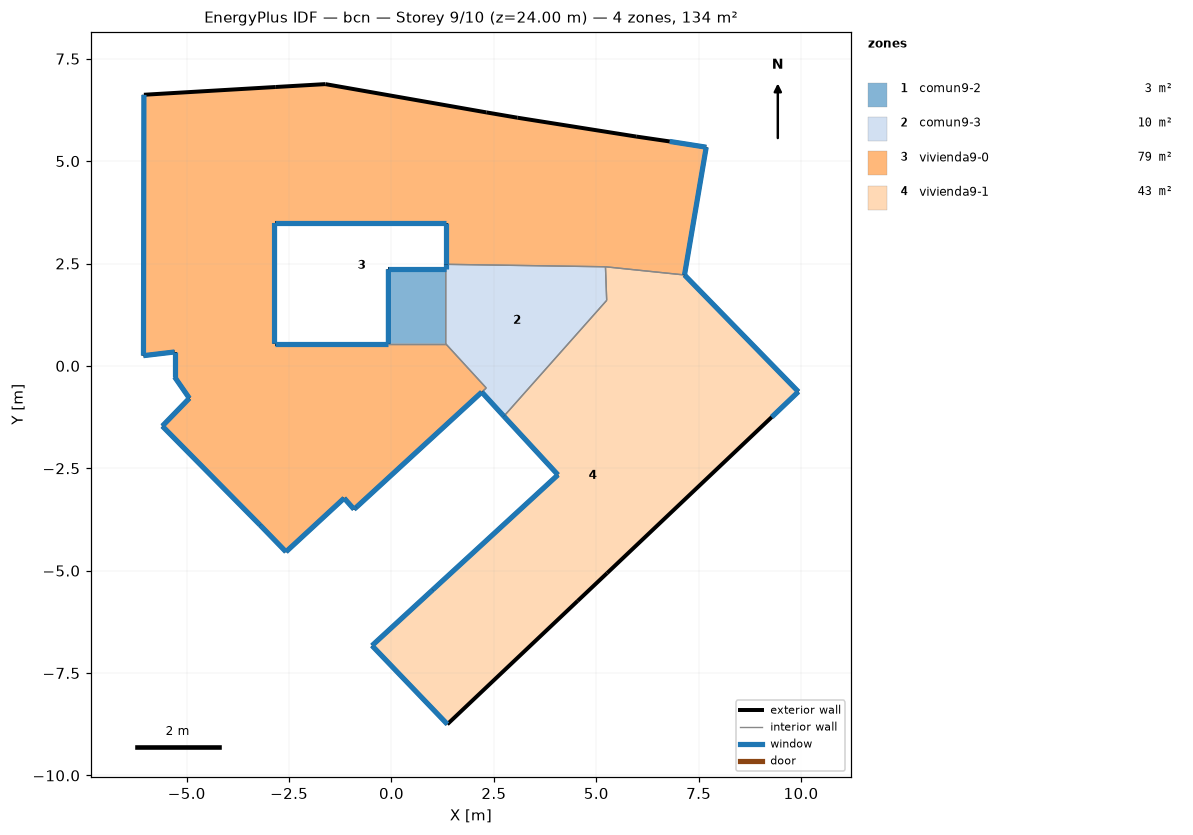
=== STOREY PLAN SPEC (per zone: floor XY polygon, exterior-wall plan segments, windows/doors) ===
zone 1: comun9-2  (2.5 m²)
  floor: (1.32, 2.36) (1.32, 0.54) (-0.08, 0.54) (-0.08, 2.36)
  exterior wall: (1.32, 2.36) – (-0.08, 2.36)  [1.4 m]
    window: (1.32, 2.36) – (-0.07, 2.36)  [1.7 m²]
  exterior wall: (-0.08, 2.36) – (-0.08, 0.54)  [1.8 m]
    window: (-0.08, 2.36) – (-0.08, 0.54)  [2.2 m²]
  interior walls: 2
zone 2: comun9-3  (9.6 m²)
  floor: (5.22, 2.42) (5.25, 1.60) (2.74, -1.23) (2.20, -0.64) (2.31, -0.54) (1.32, 0.54) (1.32, 2.36) (1.32, 2.48)
  exterior wall: (2.20, -0.64) – (2.74, -1.23)  [0.8 m]
    window: (2.20, -0.64) – (2.74, -1.23)  [1.0 m²]
  exterior wall: (1.32, 2.48) – (1.32, 2.36)  [0.1 m]
    window: (1.32, 2.48) – (1.32, 2.36)  [0.1 m²]
  interior walls: 6
zone 3: vivienda9-0  (79.3 m²)
  floor: (7.68, 5.34) (7.15, 2.22) (5.22, 2.42) (1.32, 2.48) (1.32, 3.49) (-2.86, 3.49) (-2.86, 0.54) (-0.08, 0.54) (1.32, 0.54) (2.31, -0.54) (2.20, -0.64) (-0.86, -3.45) (-0.92, -3.50) (-1.16, -3.23) (-2.58, -4.54) (-3.21, -3.89) (-5.60, -1.47) (-4.94, -0.79) (-5.30, -0.27) (-5.30, 0.34) (-6.06, 0.25) (-6.05, 6.62) (-2.83, 6.81) (-1.62, 6.88) (2.31, 6.19) (3.07, 6.06) (5.97, 5.60) (6.79, 5.48)
  exterior wall: (-3.21, -3.89) – (-2.58, -4.54)  [0.9 m]
    window: (-3.21, -3.89) – (-2.58, -4.54)  [1.1 m²]
  exterior wall: (-2.58, -4.54) – (-1.16, -3.23)  [1.9 m]
    window: (-2.58, -4.54) – (-1.16, -3.23)  [2.3 m²]
  exterior wall: (-1.16, -3.23) – (-0.92, -3.50)  [0.4 m]
    window: (-1.16, -3.23) – (-0.92, -3.50)  [0.4 m²]
  exterior wall: (-0.92, -3.50) – (-0.86, -3.45)  [0.1 m]
    window: (-0.92, -3.50) – (-0.86, -3.45)  [0.1 m²]
  exterior wall: (-0.86, -3.45) – (2.20, -0.64)  [4.2 m]
    window: (-0.85, -3.45) – (2.20, -0.64)  [5.0 m²]
  exterior wall: (-0.08, 0.54) – (-2.86, 0.54)  [2.8 m]
    window: (-0.08, 0.54) – (-2.85, 0.54)  [3.3 m²]
  exterior wall: (-2.86, 0.54) – (-2.86, 3.49)  [3.0 m]
    window: (-2.86, 0.54) – (-2.86, 3.49)  [3.5 m²]
  exterior wall: (-2.86, 3.49) – (1.32, 3.49)  [4.2 m]
    window: (-2.85, 3.49) – (1.32, 3.49)  [5.0 m²]
  exterior wall: (1.32, 3.49) – (1.32, 2.48)  [1.0 m]
    window: (1.32, 3.49) – (1.32, 2.48)  [1.2 m²]
  exterior wall: (7.15, 2.22) – (7.68, 5.34)  [3.2 m]
    window: (7.15, 2.22) – (7.68, 5.34)  [3.8 m²]
  exterior wall: (7.68, 5.34) – (6.79, 5.48)  [0.9 m]
    window: (7.68, 5.34) – (6.79, 5.48)  [1.1 m²]
  exterior wall: (6.79, 5.48) – (5.97, 5.60)  [0.8 m]
  exterior wall: (5.97, 5.60) – (3.07, 6.06)  [2.9 m]
  exterior wall: (3.07, 6.06) – (2.31, 6.19)  [0.8 m]
  exterior wall: (2.31, 6.19) – (-1.62, 6.88)  [4.0 m]
  exterior wall: (-1.62, 6.88) – (-2.83, 6.81)  [1.2 m]
  exterior wall: (-2.83, 6.81) – (-6.05, 6.62)  [3.2 m]
  exterior wall: (-6.05, 6.62) – (-6.06, 0.25)  [6.4 m]
    window: (-6.05, 6.62) – (-6.06, 0.25)  [7.6 m²]
  exterior wall: (-6.06, 0.25) – (-5.30, 0.34)  [0.8 m]
    window: (-6.06, 0.25) – (-5.30, 0.34)  [0.9 m²]
  exterior wall: (-5.30, 0.34) – (-5.30, -0.27)  [0.6 m]
    window: (-5.30, 0.34) – (-5.30, -0.27)  [0.7 m²]
  exterior wall: (-5.30, -0.27) – (-4.94, -0.79)  [0.6 m]
    window: (-5.30, -0.27) – (-4.94, -0.79)  [0.8 m²]
  exterior wall: (-4.94, -0.79) – (-5.60, -1.47)  [0.9 m]
    window: (-4.94, -0.79) – (-5.60, -1.47)  [1.1 m²]
  exterior wall: (-5.60, -1.47) – (-3.21, -3.89)  [3.4 m]
    window: (-5.59, -1.47) – (-3.21, -3.89)  [4.1 m²]
  interior walls: 5
zone 4: vivienda9-1  (42.7 m²)
  floor: (7.15, 2.22) (9.93, -0.63) (9.28, -1.25) (5.26, -5.06) (4.54, -5.74) (1.36, -8.75) (-0.48, -6.83) (1.00, -5.47) (4.06, -2.66) (2.74, -1.23) (5.25, 1.60) (5.22, 2.42)
  exterior wall: (-0.48, -6.83) – (1.36, -8.75)  [2.7 m]
    window: (-0.48, -6.83) – (1.36, -8.75)  [3.2 m²]
  exterior wall: (1.36, -8.75) – (4.54, -5.74)  [4.4 m]
  exterior wall: (4.54, -5.74) – (5.26, -5.06)  [1.0 m]
  exterior wall: (5.26, -5.06) – (9.28, -1.25)  [5.5 m]
  exterior wall: (9.28, -1.25) – (9.93, -0.63)  [0.9 m]
    window: (9.28, -1.25) – (9.93, -0.63)  [1.1 m²]
  exterior wall: (9.93, -0.63) – (7.15, 2.22)  [4.0 m]
    window: (9.93, -0.63) – (7.16, 2.22)  [4.8 m²]
  exterior wall: (2.74, -1.23) – (4.06, -2.66)  [1.9 m]
    window: (2.74, -1.23) – (4.06, -2.66)  [2.3 m²]
  exterior wall: (4.06, -2.66) – (1.00, -5.47)  [4.2 m]
    window: (4.06, -2.66) – (1.01, -5.47)  [5.0 m²]
  exterior wall: (1.00, -5.47) – (-0.48, -6.83)  [2.0 m]
    window: (1.00, -5.47) – (-0.48, -6.83)  [2.4 m²]
  interior walls: 3

=== DERIVED (storey summary) ===
Building: bcn
Storey: 9 of 10  (floor level z = 24.00 m)
Storey gross floor area: 134.1 m²
Zones on this storey: 4
  - comun9-2: floor 2.5 m²; exterior wall 3.2 m (9.7 m²); 2 window(s) 3.9 m²; WWR 40.0%
  - comun9-3: floor 9.6 m²; exterior wall 0.9 m (2.8 m²); 2 window(s) 1.1 m²; WWR 40.0%
  - vivienda9-0: floor 79.3 m²; exterior wall 48.1 m (144.3 m²); 17 window(s) 42.1 m²; WWR 29.2%
  - vivienda9-1: floor 42.7 m²; exterior wall 26.6 m (79.7 m²); 6 window(s) 18.8 m²; WWR 23.5%
Zone adjacency (shared interzone walls):
  - comun9-2 ↔ comun9-3
  - comun9-2 ↔ vivienda9-0
  - comun9-3 ↔ vivienda9-0
  - comun9-3 ↔ vivienda9-1
  - vivienda9-0 ↔ vivienda9-1